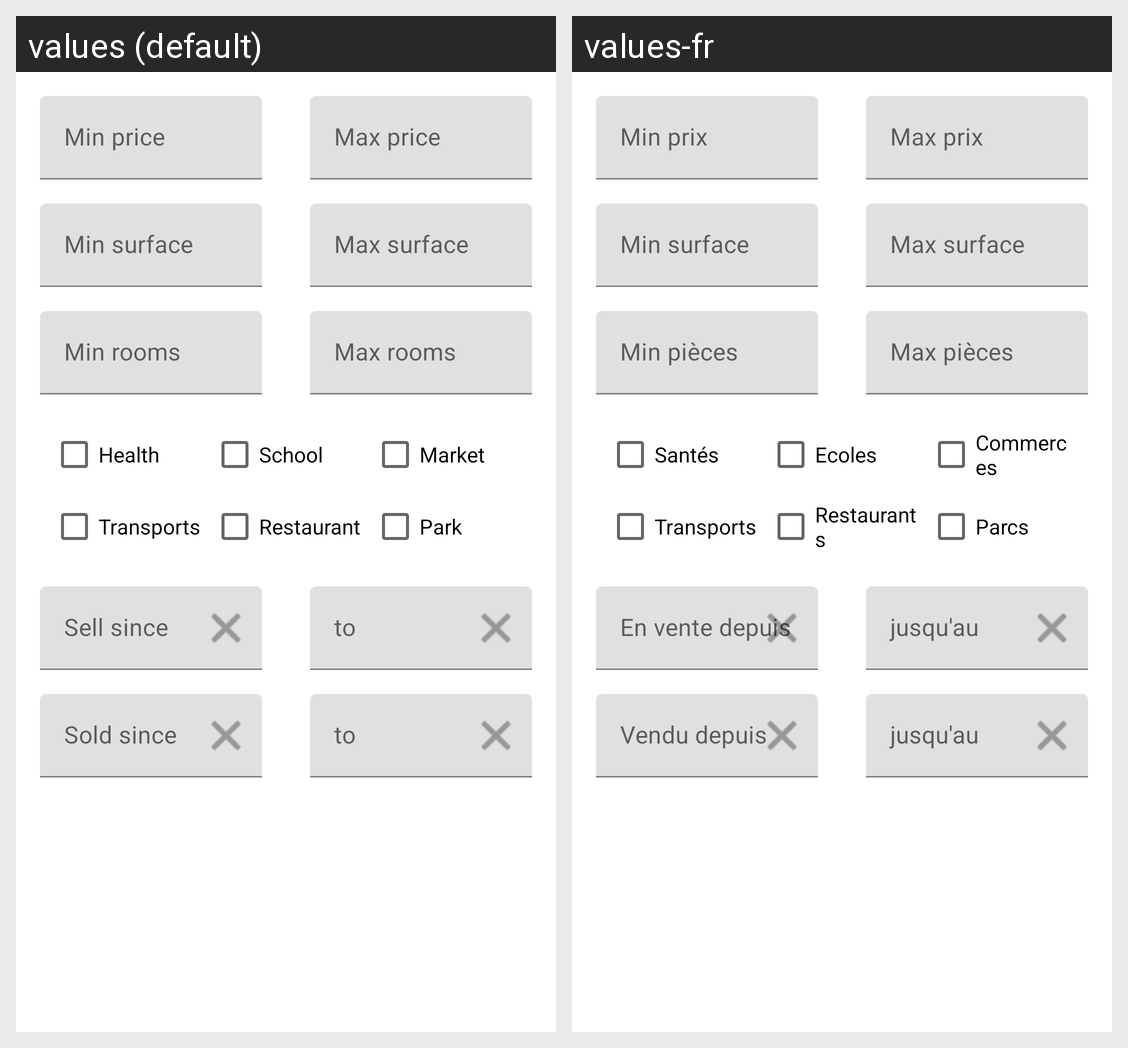

The Android screen above is rendered under two locales of the same app. Produce the string resources it draws, with the default and per-locale values.
Android screen res/layout/dialog_search.xml rendered under 2 locales, left to right: values (default), values-fr. Device: Nexus 5 (rendered at 1080×1920; each locale shown at half size, 540×960, under a caption strip naming it); theme Theme.RealEstateManager.
Strings drawn on this screen, with the default value and each locale's value (text and hints the layout hard-codes, and strings that could not be matched under every locale, appear in the picture but are not listed):

minPrice
  values: Min price
  values-fr: Min prix

maxPrice
  values: Max price
  values-fr: Max prix

minSurface
  values: Min surface
  values-fr: Min surface

maxSurface
  values: Max surface
  values-fr: Max surface

minRooms
  values: Min rooms
  values-fr: Min pièces

maxRooms
  values: Max rooms
  values-fr: Max pièces

health
  values: Health
  values-fr: Santés

school
  values: School
  values-fr: Ecoles

market
  values: Market
  values-fr: Commerces

transports
  values: Transports
  values-fr: Transports

restaurant
  values: Restaurant
  values-fr: Restaurants

park
  values: Park
  values-fr: Parcs

sellSince
  values: Sell since
  values-fr: En vente depuis

to
  values: to
  values-fr: jusqu'au

soldSince
  values: Sold since
  values-fr: Vendu depuis
